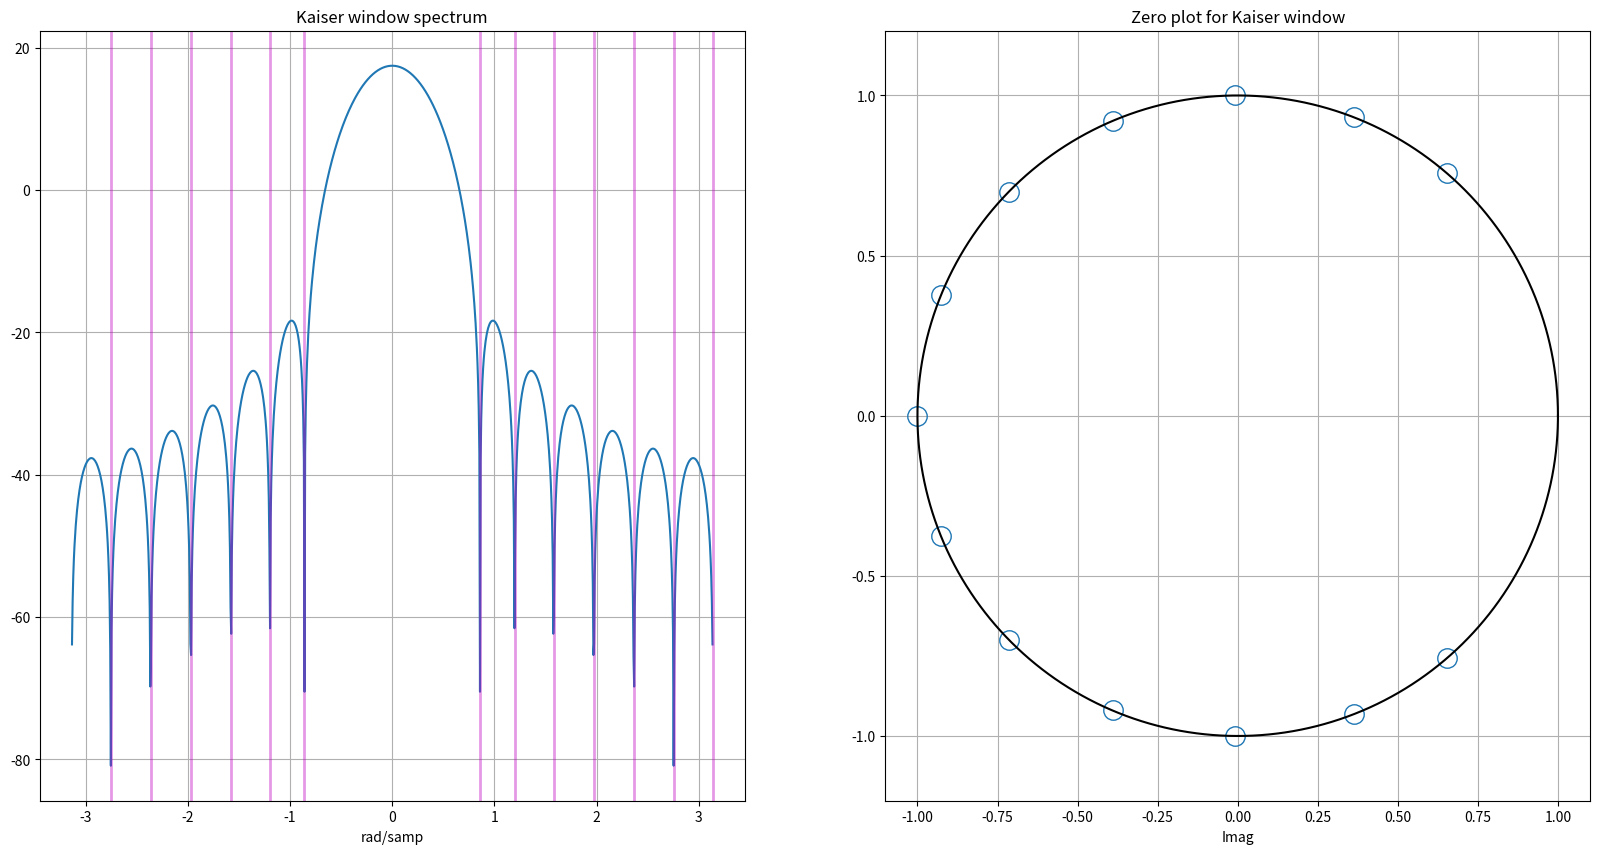
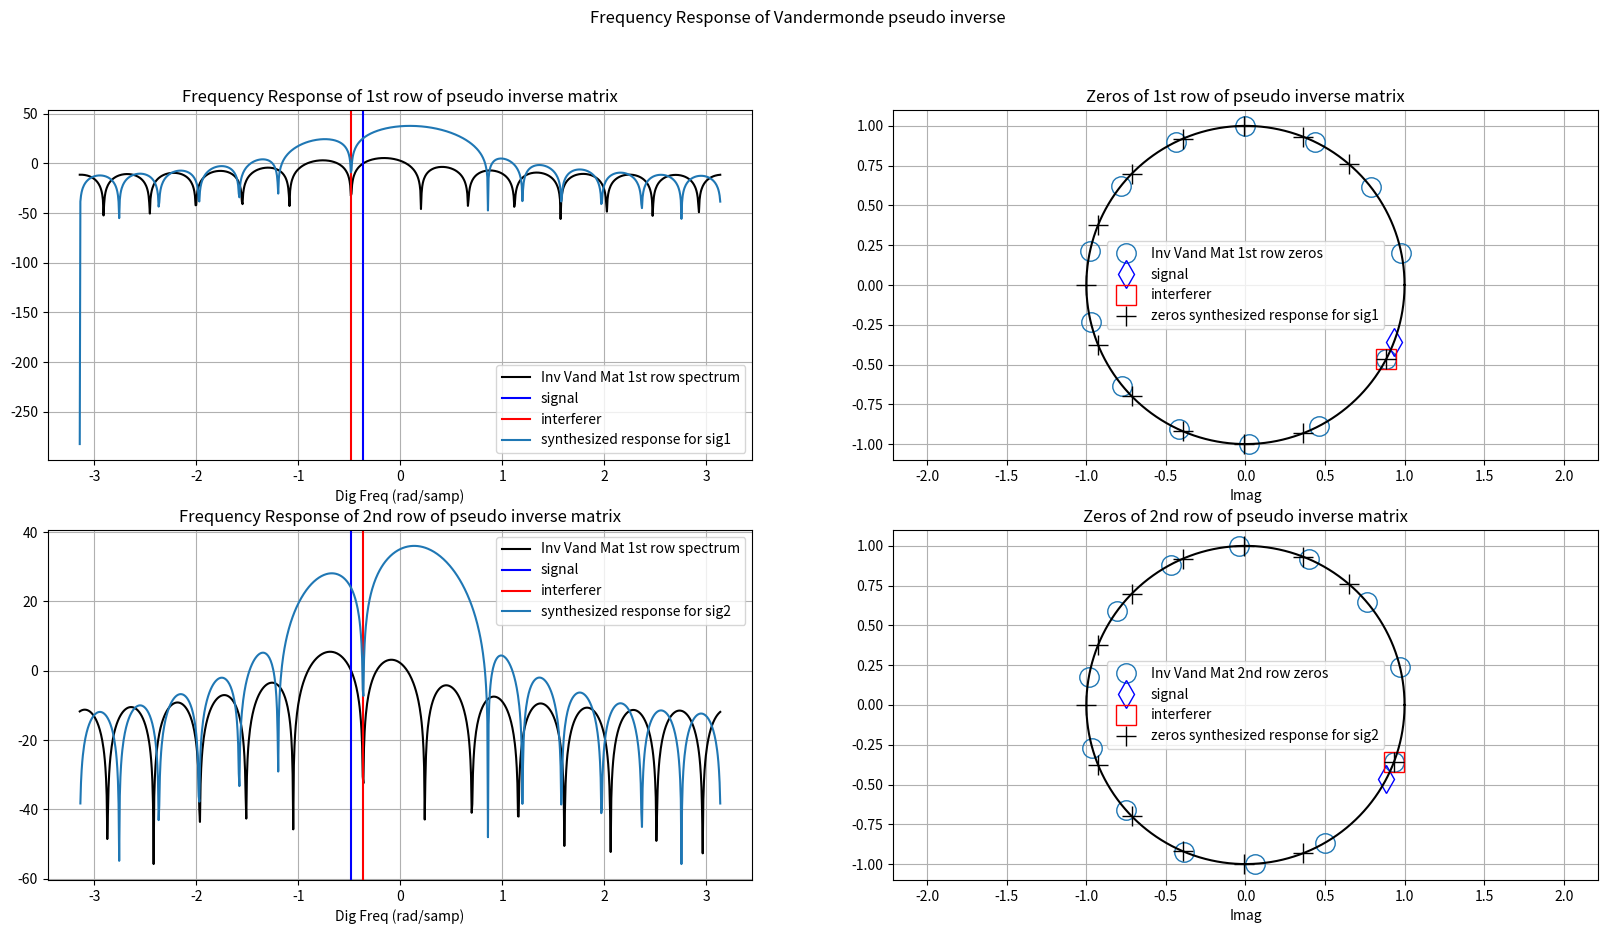

The matplotlib source for these figures, in order:
# -*- coding: utf-8 -*-
"""
Created on Tue Mar  8 11:53:53 2022

[redacted]
"""


import numpy as np
import scipy.signal as sig
import matplotlib.pyplot as plt

def angular_distance(theta_1, theta_2, mod=2*np.pi):
    difference = np.abs(theta_1[:,None] % mod - theta_2[None,:] % mod)
    return np.minimum(difference, mod - difference)


plt.close('all')

numSamp = 14
numFFT = 1024
# win_coeff = np.hamming(numSamp)
win_coeff = np.kaiser(numSamp,beta=4.5)

num = win_coeff
denom = 1
zeros_window,p,k = sig.tf2zpk(num,denom)


zeroMag = np.abs(zeros_window).astype(np.float32)
ZerosNotOnUnitCircle = np.where(zeroMag!=1.0)[0]

winfft = np.fft.fft(win_coeff,n=numFFT)
freAxis_bipolar = np.arange(-numFFT//2,numFFT//2)*2*np.pi/numFFT
winfftshift = np.fft.fftshift(winfft)

plt.figure(1,figsize=(20,10))
plt.subplot(1,2,1)
plt.title('Kaiser window spectrum')
plt.plot(freAxis_bipolar, 20*np.log10(np.abs(winfftshift)));plt.grid(True)
plt.xlabel('rad/samp')
for i in range(numSamp-1):
    plt.axvline(np.angle(zeros_window[i]),c='m',lw=2,alpha=0.4)
plt.grid(True)

x = np.cos(np.linspace(0,2*np.pi,500))
y = np.sin(np.linspace(0,2*np.pi,500))
plt.subplot(1,2,2)
plt.title('Zero plot for Kaiser window')
plt.plot(zeros_window.real, zeros_window.imag, 'o', fillstyle='none', ms=14)
plt.plot(x,y,color='k');
plt.axis('equal')
plt.grid(True)
plt.xlabel('Real')
plt.xlabel('Imag')


numOrigSamp = 168
bin1 = 10 + np.random.uniform(-0.5,0.5,1)[0] # bin on a scale of numOrigSamp. Choose from [-numOrigSamp/2, numOrigSamp/2]
bin2 = 13 + np.random.uniform(-0.5,0.5,1)[0]

bins = np.array([bin1,bin2])
digFreq = bins*2*np.pi/numOrigSamp
phasor = np.exp(-1j*digFreq) # This negative is required since the pseudo inverse has a response conjugate to the true response

phase_window = np.angle(zeros_window)
# phase_window[phase_window<0] += 2*np.pi # Convert digital frequencies from [-pi,pi] scale to [0,2*np.pi] scale

""" Push the window zeros to the place of interferers"""
# Filter coefficients for signal 1
signalFreq = digFreq[0]
interfererFreq = -1*np.array([digFreq[1]])
ind_closest_winZeros = np.argmin(angular_distance(interfererFreq,phase_window),axis=1)

phase_window_manipulated = phase_window.copy()
phase_window_manipulated[ind_closest_winZeros] = interfererFreq
zeros_sig1 = np.exp(1j*phase_window_manipulated)

sig1_tf, _ = sig.zpk2tf(zeros_sig1,[],1)

sig1_tf_fft = np.fft.fft(sig1_tf, n=numFFT)
sig1_tf_fft = np.fft.fftshift(sig1_tf_fft)


# Filter coefficients for signal 2
signalFreq = digFreq[1]
interfererFreq = -1*np.array([digFreq[0]]) # Need to place the zeros at the negative of the interferer locations.
ind_closest_winZeros = np.argmin(angular_distance(interfererFreq,phase_window),axis=1)

phase_window_manipulated = phase_window.copy()
phase_window_manipulated[ind_closest_winZeros] = interfererFreq
zeros_sig2 = np.exp(1j*phase_window_manipulated)

sig2_tf, _ = sig.zpk2tf(zeros_sig2,[],1)

sig2_tf_fft = np.fft.fft(sig2_tf, n=numFFT)
sig2_tf_fft = np.fft.fftshift(sig2_tf_fft)

vandermondeMatrix = np.exp(1j*digFreq[None,:]*np.arange(numSamp)[:,None])
vandermondeMatrixInv = np.linalg.pinv(vandermondeMatrix)
vandermondeMatrixInv_fft = np.fft.fft(vandermondeMatrixInv,axis=1, n=numFFT)
vandermondeMatrixInv_fft = np.fft.fftshift(vandermondeMatrixInv_fft,axes=1)

z_vandInv_row1, p_vanInv_row1, k = sig.tf2zpk(vandermondeMatrixInv[0,:],1)
z_vandInv_row2, p_vanInv_row2, k = sig.tf2zpk(vandermondeMatrixInv[1,:],1)


plt.figure(2,figsize=(20,10))
plt.suptitle('Frequency Response of Vandermonde pseudo inverse')
plt.subplot(2,2,1)
plt.title('Frequency Response of 1st row of pseudo inverse matrix')
plt.plot(freAxis_bipolar, 20*np.log10(np.abs(vandermondeMatrixInv_fft[0,:])), color='k', label='Inv Vand Mat 1st row spectrum')
plt.axvline(-digFreq[0] ,color='b', label='signal')
plt.axvline(-digFreq[1] , color='r', label='interferer')
plt.plot(freAxis_bipolar, 20*np.log10(np.abs(sig1_tf_fft)), label='synthesized response for sig1')
plt.xlabel('Dig Freq (rad/samp)')
plt.grid(True)
plt.legend()

plt.subplot(2,2,2)
plt.title('Zeros of 1st row of pseudo inverse matrix')
plt.plot(z_vandInv_row1.real, z_vandInv_row1.imag, 'o', fillstyle='none', ms=14, label='Inv Vand Mat 1st row zeros')
plt.plot(phasor[0].real, phasor[0].imag, 'd', fillstyle='none', ms=14, color='b', label='signal')
plt.plot(phasor[1].real, phasor[1].imag, 's', fillstyle='none', ms=14, color='r', label='interferer')
plt.plot(zeros_sig1.real, zeros_sig1.imag, '+', fillstyle='none', ms=14, color='k', label='zeros synthesized response for sig1')
plt.plot(x,y,color='k');
plt.axis('equal')
plt.grid(True)
plt.xlabel('Real')
plt.xlabel('Imag')
plt.legend()


plt.subplot(2,2,3)
plt.title('Frequency Response of 2nd row of pseudo inverse matrix')
plt.plot(freAxis_bipolar, 20*np.log10(np.abs(vandermondeMatrixInv_fft[1,:])), color='k', label='Inv Vand Mat 1st row spectrum')
plt.axvline(-digFreq[1] , color='b', label='signal')
plt.axvline(-digFreq[0] ,color='r', label='interferer')
plt.plot(freAxis_bipolar, 20*np.log10(np.abs(sig2_tf_fft)), label='synthesized response for sig2')
plt.xlabel('Dig Freq (rad/samp)')
plt.grid(True)
plt.legend()

plt.subplot(2,2,4)
plt.title('Zeros of 2nd row of pseudo inverse matrix')
plt.plot(z_vandInv_row2.real, z_vandInv_row2.imag, 'o', fillstyle='none', ms=14, label='Inv Vand Mat 2nd row zeros')
plt.plot(phasor[1].real, phasor[1].imag, 'd', fillstyle='none', ms=14, color='b', label='signal')
plt.plot(phasor[0].real, phasor[0].imag, 's', fillstyle='none', ms=14, color='r', label='interferer')
plt.plot(zeros_sig2.real, zeros_sig2.imag, '+', fillstyle='none', ms=14, color='k', label='zeros synthesized response for sig2')
plt.plot(x,y,color='k');
plt.axis('equal')
plt.grid(True)
plt.xlabel('Real')
plt.xlabel('Imag')
plt.legend()
